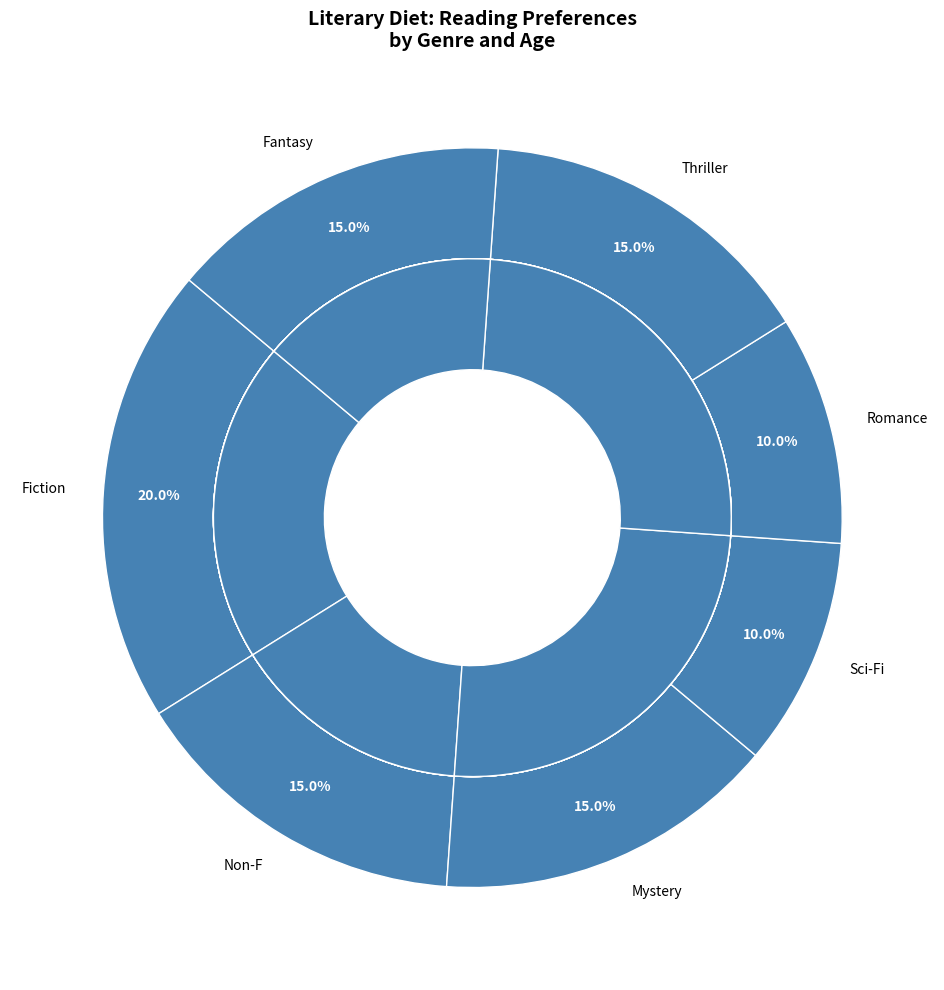

Write Python code to recreate this figure.
import matplotlib.pyplot as plt

genres = ['Fiction', 'Non-F', 'Mystery', 'Sci-Fi', 'Romance', 'Thriller', 'Fantasy']
overall_preference = [20, 15, 15, 10, 10, 15, 15]

age_distribution = {
    'Fiction': [10, 20, 30, 30, 10],
    'Non-Fiction': [5, 15, 20, 35, 25],
    'Mystery': [3, 12, 25, 40, 20],
    'Science Fiction': [12, 18, 25, 30, 15],
    'Romance': [5, 15, 25, 35, 20],
    'Thriller': [10, 20, 30, 30, 10],
    'Fantasy': [20, 15, 25, 25, 15],
}

single_color = '#4682B4'

fig, ax = plt.subplots(figsize=(12, 10))
wedges, texts, autotexts = ax.pie(
    overall_preference, 
    labels=genres, 
    colors=[single_color]*len(genres), 
    startangle=140, 
    wedgeprops=dict(width=0.3, edgecolor='w'), 
    autopct='%1.1f%%', 
    pctdistance=0.85
)

for genre in age_distribution.keys():
    ax.pie(
        age_distribution[genre], 
        radius=0.7, 
        colors=[single_color]*len(age_distribution[genre]), 
        startangle=140, 
        wedgeprops=dict(width=0.3, edgecolor='w')
    )

centre_circle = plt.Circle((0, 0), 0.35, fc='white')
fig.gca().add_artist(centre_circle)

for autotext in autotexts:
    autotext.set_color('white')
    autotext.set_weight('bold')

plt.title(
    "Literary Diet: Reading Preferences\nby Genre and Age",
    fontsize=14, 
    weight='bold'
)

plt.tight_layout()

plt.show()
